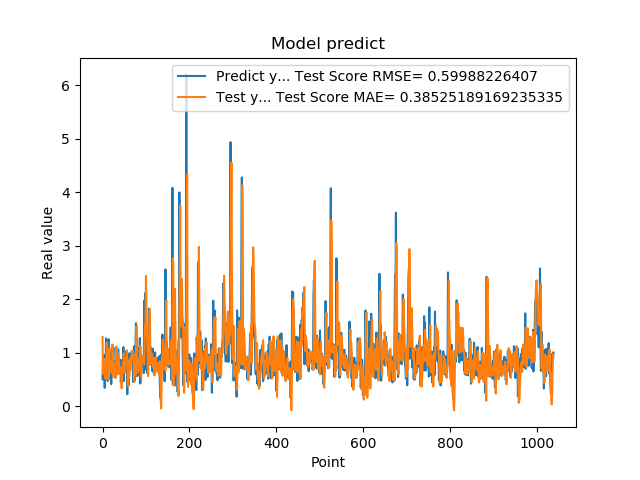

Values plotted in this chart, from the file beside it:
5.082880258560180664e-01, 1.298503439880689170e+00
8.640019893646240234e-01, 6.748028882802622475e-01
8.469420075416564941e-01, 6.012652132341375077e-01
7.976629734039306641e-01, 8.705878300459752861e-01
9.608020186424257592e-01, 8.271742168998874600e-01
3.470349907875061035e-01, 8.875945426753857337e-01
9.546210169792177513e-01, 6.220202534003537176e-01
5.251880288124084473e-01, 5.219270300326139811e-01
1.275226235389709695e+00, 7.349218760229858649e-01
8.723750114440917969e-01, 8.442152986542272863e-01
7.321749925613403320e-01, 1.194041281449408576e+00
7.640249729156494141e-01, 8.058935539713165674e-01
4.752210080623626154e-01, 7.182360899685708011e-01
7.414129972457885742e-01, 5.623645575530941132e-01
1.258002042770385520e+00, 5.037557258919406200e-01
7.274609804153442383e-01, 1.012114038213484557e+00
7.892770171165466309e-01, 1.086780821445878731e+00
6.914690136909484863e-01, 7.298944991303185637e-01
7.093830108642578125e-01, 7.174576567428742058e-01
1.014547944068908691e+00, 6.535854917717695001e-01
4.182830154895783026e-01, 8.490101039506932068e-01
1.002280950546264648e+00, 7.079985955539729314e-01
1.143296003341674805e+00, 6.068208726201694825e-01
6.746559739112854004e-01, 1.157319408928783266e+00
6.009536385536193848e-01, 9.697616499316475958e-01
6.538079977035522461e-01, 5.742294001050476382e-01
7.814120054244995117e-01, 5.500302950269644331e-01
8.469259738922119141e-01, 6.678339905900186890e-01
6.482390165328979492e-01, 8.066508038877480136e-01
5.623700022697448730e-01, 7.339978205609303252e-01
1.099647998809814453e+00, 5.303091126362016183e-01
9.541710019111632191e-01, 7.786765770754962013e-01
6.694499850273132324e-01, 1.117383305853798525e+00
6.464660167694091797e-01, 8.276239099000787247e-01
8.223180174827575684e-01, 5.982461508125903604e-01
8.300920128822326660e-01, 6.864515382556333201e-01
1.067314028739929199e+00, 8.281216294271364076e-01
6.827279925346374512e-01, 9.759357251557179147e-01
6.464239954948425293e-01, 9.197003001684496137e-01
6.881093978881835938e-01, 6.083833184605772493e-01
6.500350236892700195e-01, 6.059158757149623042e-01
8.693690299987792969e-01, 6.147163832388778948e-01
4.518609941005706787e-01, 7.170784604208086943e-01
4.952389895915984552e-01, 6.248836767719810892e-01
6.850870251655578613e-01, 3.392683169344963834e-01
8.653740286827087402e-01, 4.864280433827135042e-01
7.400469779968261719e-01, 7.423499775259727596e-01
8.204330205917358398e-01, 8.055020060454836095e-01
1.108605027198791504e+00, 7.584860452932268293e-01
4.751499891281127930e-01, 9.921254717917979971e-01
9.457899928092955433e-01, 8.131433462752237773e-01
7.877500057220458984e-01, 6.213409356703073483e-01
9.367713332176208496e-01, 8.962853273984571212e-01
6.470239758491516113e-01, 8.655091259099149115e-01
1.029777050018310325e+00, 8.003606753192422651e-01
9.328820109367371716e-01, 8.077726933394446807e-01
7.528370022773742676e-01, 1.050928153767900497e+00
2.307340055704117099e-01, 8.645849452117688738e-01
8.772729635238647461e-01, 3.949178500132153324e-01
7.876309752464294434e-01, 3.832388561666686400e-01
3.992269933223724365e-01, 8.441656281293643538e-01
... 979 more rows
